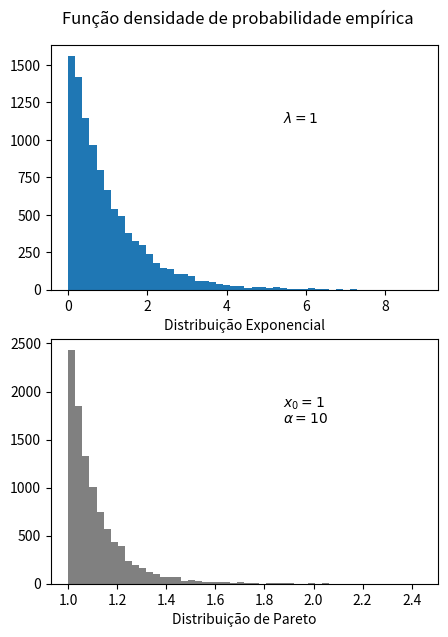

The matplotlib source for this figure:
"""
[redacted]

    Lista 3, questao 2
    Geracao de amostras atraves do metodo da transformada inversa
"""

from random import random   # Utiliza o metodo Mersenne Twister
from math import log
import matplotlib.pyplot as plt

n = 10000       # Numero de amostras a serem geradas
n_bins = 50     # Numero de bins nos histogramas
lam = 1
alp = 10
x_0 = 1

exponencial = []
pareto = []

for sample in range(n):
    u = random()
    exponencial += [ -log(1 - u)/lam ]
    pareto += [ x_0/((1 - u)**(1.0/alp)) ]


#fig, axs = plt.subplots(,nrows=2, ncols=1)
fig, axs = plt.subplots(2, 1,figsize=(5,7)) #, sharex=True)
fig.suptitle("Função densidade de probabilidade empírica", y=.93)

axs[0].hist(exponencial, bins=n_bins)
axs[0].set_xlabel("Distribuição Exponencial")
axs[0].text(.6, .7, r'$\lambda=1$', va='center', transform=axs[0].transAxes)


axs[1].hist(pareto, bins=n_bins, color='gray')
axs[1].set_xlabel("Distribuição de Pareto")
axs[1].text(.6, .7, r'$\alpha=10$', va='top', transform=axs[1].transAxes)
axs[1].text(.6, .7, r'$x_0=1$', va='bottom', transform=axs[1].transAxes)

plt.show()